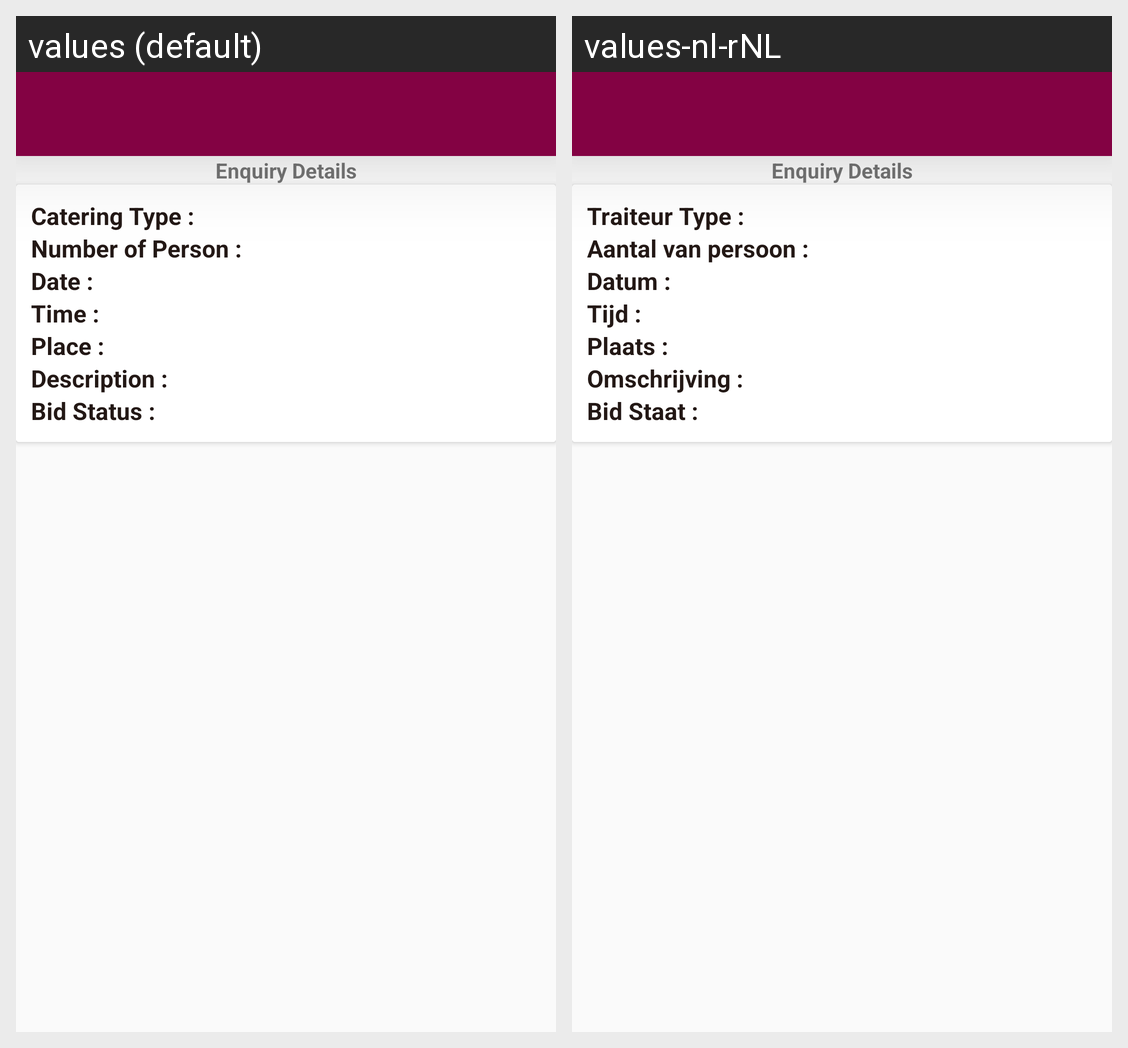

Locale-by-locale string values for the Android screen shown in this grid:
Android screen res/layout/activity_caterers_enquiry_details.xml rendered under 2 locales, left to right: values (default), values-nl-rNL. Device: Nexus 5 (rendered at 1080×1920; each locale shown at half size, 540×960, under a caption strip naming it); theme BaseThemMY.
Strings drawn on this screen, with the default value and each locale's value (text and hints the layout hard-codes, and strings that could not be matched under every locale, appear in the picture but are not listed):

cateringType
  values: Catering Type :
  values-nl-rNL: Traiteur Type :

noofpersion
  values: Number of Person :
  values-nl-rNL: Aantal van persoon :

date
  values: Date :
  values-nl-rNL: Datum :

time
  values: Time :
  values-nl-rNL: Tijd :

place
  values: Place :
  values-nl-rNL: Plaats :

description
  values: Description :
  values-nl-rNL: Omschrijving :

bidstatus
  values: Bid Status :
  values-nl-rNL: Bid Staat :
